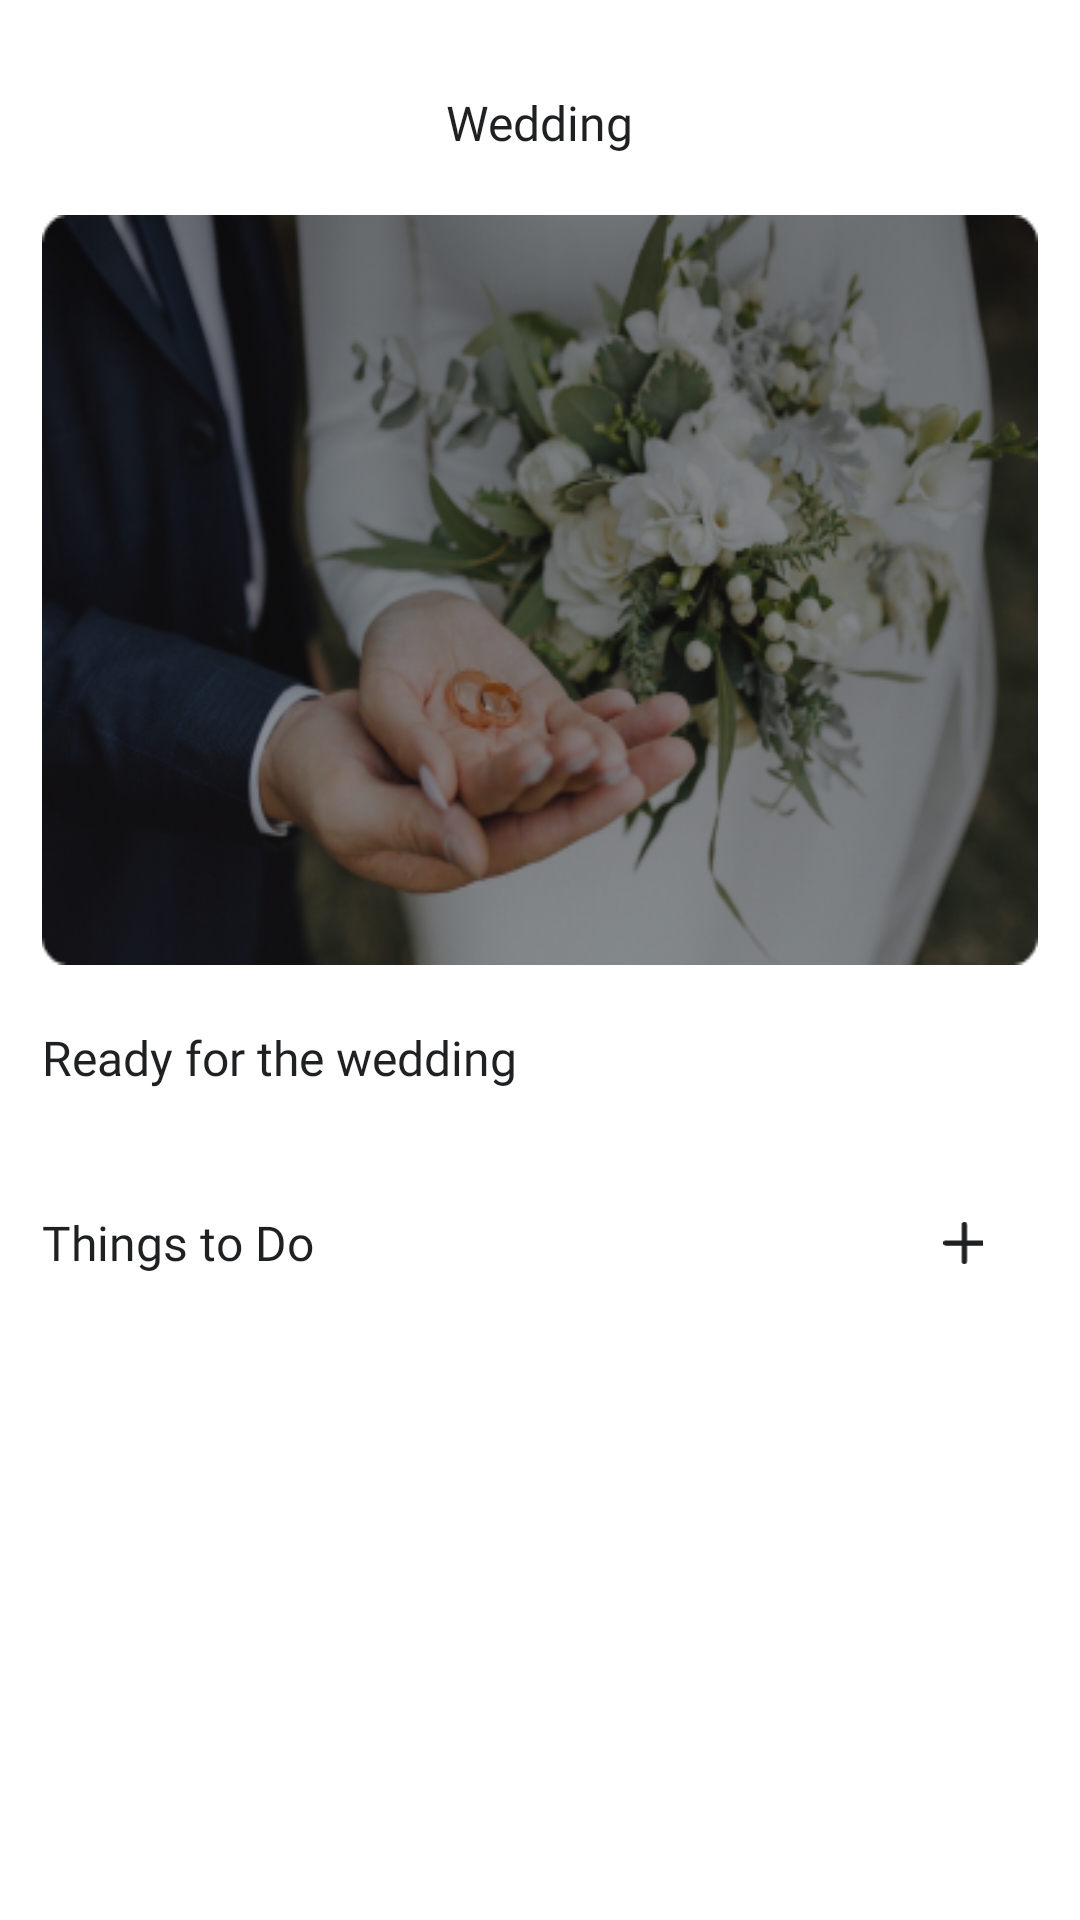

Reconstruct the res/layout file that produces this screen, plus the resources it refers to.
<!-- AndroidManifest.xml: application theme Theme.WeddingPlanner -->
<!-- res/layout/fragment_home.xml -->
<?xml version="1.0" encoding="utf-8"?>
<androidx.constraintlayout.widget.ConstraintLayout
    xmlns:android="http://schemas.android.com/apk/res/android"
    xmlns:app="http://schemas.android.com/apk/res-auto"
    xmlns:tools="http://schemas.android.com/tools"
    android:layout_width="match_parent"
    android:layout_height="match_parent"
    android:background="@color/white"
    tools:context=".presentation.HomeFragment">

    <ScrollView
        android:id="@+id/scrollView_all_trending"
        android:layout_width="match_parent"
        android:layout_height="match_parent">

        <LinearLayout
            android:id="@+id/innerLinearLayout_all_trending"
            android:layout_width="match_parent"
            android:layout_height="wrap_content"
            android:orientation="vertical">

            <androidx.constraintlayout.widget.ConstraintLayout
                android:layout_width="match_parent"
                android:layout_height="match_parent"
                android:layout_marginBottom="69dp">
                <androidx.constraintlayout.widget.ConstraintLayout
                    android:id="@+id/constraintLayout2"
                    android:layout_width="match_parent"
                    android:layout_height="wrap_content"
                    android:layout_marginStart="14dp"
                    android:layout_marginTop="30dp"
                    android:layout_marginEnd="14dp"
                    app:layout_constraintEnd_toEndOf="parent"
                    app:layout_constraintStart_toStartOf="parent"
                    app:layout_constraintTop_toTopOf="parent">

                    <TextView
                        android:id="@+id/textView3"
                        android:layout_width="wrap_content"
                        android:layout_height="wrap_content"
                        android:fontFamily="@font/sf_pro_text_bold"
                        android:text="@string/wedding"
                        android:textColor="@color/color2"
                        android:textSize="16sp"
                        app:layout_constraintBottom_toBottomOf="parent"
                        app:layout_constraintEnd_toEndOf="parent"
                        app:layout_constraintStart_toStartOf="parent"
                        app:layout_constraintTop_toTopOf="parent" />
                </androidx.constraintlayout.widget.ConstraintLayout>

                <androidx.constraintlayout.widget.ConstraintLayout
                    android:id="@+id/constraintLayout"
                    android:layout_width="match_parent"
                    android:layout_height="wrap_content"
                    android:layout_marginTop="20dp"
                    app:layout_constraintEnd_toEndOf="parent"
                    app:layout_constraintStart_toStartOf="parent"
                    app:layout_constraintTop_toBottomOf="@+id/constraintLayout2">

                    <ImageView
                        android:id="@+id/imageView4"
                        android:layout_width="match_parent"
                        android:layout_height="250dp"
                        android:layout_marginStart="14dp"
                        android:layout_marginEnd="14dp"
                        android:scaleType="fitXY"
                        android:src="@drawable/ic_planning"
                        app:layout_constraintEnd_toEndOf="parent"
                        app:layout_constraintStart_toStartOf="parent"
                        app:layout_constraintTop_toTopOf="parent" />

                    <TextView
                        android:id="@+id/tv_name"
                        android:layout_width="wrap_content"
                        android:layout_height="wrap_content"
                        android:layout_marginTop="14dp"
                        android:fontFamily="@font/sf_pro_text_bold"
                        android:textColor="@color/white"
                        android:textSize="16sp"
                        app:layout_constraintEnd_toEndOf="parent"
                        app:layout_constraintStart_toStartOf="parent"
                        app:layout_constraintTop_toTopOf="parent"
                        tools:text="Niles &amp; Phillip's" />

                    <TextView
                        android:id="@+id/tv_date"
                        android:layout_width="wrap_content"
                        android:layout_height="wrap_content"
                        android:layout_marginTop="10dp"
                        android:fontFamily="@font/sf_pro_text_bold"
                        android:textColor="@color/white"
                        android:textSize="14sp"
                        app:layout_constraintEnd_toEndOf="@+id/tv_name"
                        app:layout_constraintStart_toStartOf="@+id/tv_name"
                        app:layout_constraintTop_toBottomOf="@+id/tv_name"
                        tools:text="17 June 2021" />
                </androidx.constraintlayout.widget.ConstraintLayout>

                <TextView
                    android:id="@+id/textView6"
                    android:layout_width="wrap_content"
                    android:layout_height="wrap_content"
                    android:text="@string/ready_for_the_wedding"
                    android:textSize="16sp"
                    android:layout_marginStart="14dp"
                    android:fontFamily="@font/sf_pro_text_medium"
                    android:textColor="@color/color2"
                    android:layout_marginTop="20dp"
                    app:layout_constraintStart_toStartOf="parent"
                    app:layout_constraintTop_toBottomOf="@+id/constraintLayout" />

                <androidx.constraintlayout.widget.ConstraintLayout
                    android:id="@+id/bt_add"
                    android:layout_width="50dp"
                    android:layout_height="50dp"
                    android:layout_marginEnd="14dp"
                    app:layout_constraintBottom_toBottomOf="@+id/textView7"
                    app:layout_constraintEnd_toEndOf="parent"
                    app:layout_constraintTop_toTopOf="@+id/textView7">

                    <ImageView
                        android:id="@+id/imageView3"
                        android:layout_width="14dp"
                        android:layout_height="14dp"
                        android:src="@drawable/ic_add"
                        app:layout_constraintBottom_toBottomOf="parent"
                        app:layout_constraintEnd_toEndOf="parent"
                        app:layout_constraintStart_toStartOf="parent"
                        app:layout_constraintTop_toTopOf="parent" />
                </androidx.constraintlayout.widget.ConstraintLayout>

                <androidx.recyclerview.widget.RecyclerView
                    android:id="@+id/rv_ready"
                    android:layout_width="0dp"
                    android:layout_height="wrap_content"
                    android:layout_marginTop="20dp"
                    android:layout_marginStart="14dp"
                    tools:listitem="@layout/item_ready"
                    app:layoutManager="androidx.recyclerview.widget.LinearLayoutManager"
                    android:orientation="horizontal"
                    app:layout_constraintEnd_toEndOf="parent"
                    app:layout_constraintStart_toStartOf="parent"
                    app:layout_constraintTop_toBottomOf="@+id/textView6" />

                <TextView
                    android:id="@+id/textView7"
                    android:layout_width="wrap_content"
                    android:layout_height="wrap_content"
                    android:text="@string/things_to_do"
                    android:layout_marginStart="14dp"
                    android:textSize="16sp"
                    android:layout_marginTop="20dp"
                    android:fontFamily="@font/sf_pro_text_medium"
                    android:textColor="@color/color2"
                    app:layout_constraintStart_toStartOf="parent"
                    app:layout_constraintTop_toBottomOf="@+id/rv_ready" />

                <androidx.cardview.widget.CardView
                    android:id="@+id/cv_to_do"
                    android:layout_width="match_parent"
                    android:layout_height="wrap_content"
                    android:layout_marginStart="14dp"
                    android:layout_marginTop="20dp"
                    android:layout_marginEnd="14dp"
                    android:backgroundTint="@color/white"
                    android:elevation="1dp"
                    android:visibility="invisible"
                    app:cardCornerRadius="10dp"
                    android:layout_marginBottom="5dp"
                    app:layout_constraintVertical_bias="0"
                    app:layout_constraintBottom_toBottomOf="parent"
                    app:layout_constraintEnd_toEndOf="parent"
                    app:layout_constraintStart_toStartOf="parent"
                    app:layout_constraintTop_toBottomOf="@+id/textView7">

                    <androidx.constraintlayout.widget.ConstraintLayout
                        android:layout_width="match_parent"
                        android:layout_height="wrap_content"
                        android:paddingStart="14dp"
                        android:paddingTop="14dp"
                        android:paddingEnd="14dp">

                        <androidx.recyclerview.widget.RecyclerView
                            android:id="@+id/rv_things_to_do"
                            android:layout_width="match_parent"
                            android:layout_height="wrap_content"
                            app:layout_constraintBottom_toBottomOf="parent"
                            app:layout_constraintEnd_toEndOf="parent"
                            app:layout_constraintStart_toStartOf="parent"
                            app:layout_constraintTop_toTopOf="parent"
                            tools:itemCount="4"
                            tools:listitem="@layout/item_things_to_do" />
                    </androidx.constraintlayout.widget.ConstraintLayout>
                </androidx.cardview.widget.CardView>
            </androidx.constraintlayout.widget.ConstraintLayout>
        </LinearLayout>

    </ScrollView>


</androidx.constraintlayout.widget.ConstraintLayout>
<!-- res/layout/item_ready.xml (included above) -->
<?xml version="1.0" encoding="utf-8"?>
<androidx.constraintlayout.widget.ConstraintLayout
    xmlns:android="http://schemas.android.com/apk/res/android"
    xmlns:app="http://schemas.android.com/apk/res-auto"
    xmlns:tools="http://schemas.android.com/tools"
    android:layout_width="90dp"
    android:layout_height="118dp"
    android:layout_marginEnd="14dp"
    android:background="@color/white">

    <androidx.constraintlayout.widget.ConstraintLayout
        android:layout_width="wrap_content"
        android:layout_height="wrap_content"
        app:layout_constraintBottom_toBottomOf="parent"
        app:layout_constraintEnd_toEndOf="parent"
        app:layout_constraintStart_toStartOf="parent"
        app:layout_constraintTop_toTopOf="parent">

        <ImageView
            android:id="@+id/ic_ready"
            android:layout_width="wrap_content"
            android:layout_height="wrap_content"
            app:layout_constraintEnd_toEndOf="parent"
            app:layout_constraintStart_toStartOf="parent"
            app:layout_constraintTop_toTopOf="parent"
            app:srcCompat="@drawable/ic_buqect" />

        <TextView
            android:id="@+id/tv_ready"
            android:layout_width="wrap_content"
            android:layout_height="wrap_content"
            tools:text="Bouquet"
            android:textColor="@color/color3"
            android:textSize="14sp"
            android:fontFamily="@font/sf_pro_text_medium"
            android:layout_marginTop="5dp"
            app:layout_constraintEnd_toEndOf="parent"
            app:layout_constraintStart_toStartOf="parent"
            app:layout_constraintTop_toBottomOf="@+id/ic_ready" />


    </androidx.constraintlayout.widget.ConstraintLayout>

    <ImageView
        android:id="@+id/ic_check_ready"
        android:layout_width="wrap_content"
        android:layout_height="wrap_content"
        android:layout_marginTop="5dp"
        android:layout_marginEnd="8dp"
        app:layout_constraintEnd_toEndOf="parent"
        app:layout_constraintTop_toTopOf="parent"
        app:srcCompat="@drawable/ic_check_not" />
</androidx.constraintlayout.widget.ConstraintLayout>
<!-- res/layout/item_things_to_do.xml (included above) -->
<?xml version="1.0" encoding="utf-8"?>
<androidx.constraintlayout.widget.ConstraintLayout
    xmlns:android="http://schemas.android.com/apk/res/android"
    xmlns:app="http://schemas.android.com/apk/res-auto"
    xmlns:tools="http://schemas.android.com/tools"
    android:layout_width="match_parent"
    android:layout_height="wrap_content"
    android:layout_marginBottom="15dp">

    <androidx.constraintlayout.widget.ConstraintLayout
        android:id="@+id/constraintLayout3"
        android:layout_width="24dp"
        android:layout_height="24dp"
        android:background="@drawable/bg_bt_check"
        app:layout_constraintStart_toStartOf="parent"
        app:layout_constraintTop_toTopOf="parent">

        <ImageView
            android:id="@+id/ic_to_do_check"
            android:layout_width="wrap_content"
            android:layout_height="wrap_content"
            android:visibility="invisible"
            app:layout_constraintBottom_toBottomOf="parent"
            app:layout_constraintEnd_toEndOf="parent"
            app:layout_constraintStart_toStartOf="parent"
            app:layout_constraintTop_toTopOf="parent"
            app:srcCompat="@drawable/check" />
    </androidx.constraintlayout.widget.ConstraintLayout>

    <TextView
        android:id="@+id/tv_to_do"
        android:layout_width="0dp"
        android:layout_height="wrap_content"
        tools:text="Class aptent taciti sociosqu ad litor"
        android:fontFamily="@font/sf_pro_text_regular"
        android:textColor="@color/color3"
        android:textSize="14sp"
        android:includeFontPadding="false"
        android:layout_marginStart="14sp"
        app:layout_constraintBottom_toBottomOf="@+id/constraintLayout3"
        app:layout_constraintEnd_toEndOf="parent"
        app:layout_constraintStart_toEndOf="@+id/constraintLayout3"
        app:layout_constraintTop_toTopOf="@+id/constraintLayout3" />


</androidx.constraintlayout.widget.ConstraintLayout>
<!-- resources referenced by this layout -->
<resources>
  <color name="color2">#1E2022</color>
  <color name="color3">#77838F</color>
  <color name="white">#FFFFFFFF</color>
  <!-- drawable bg_bt_check (drawable) -->
  <?xml version="1.0" encoding="utf-8"?>
  <shape xmlns:android="http://schemas.android.com/apk/res/android"
      android:shape="rectangle">
      <corners android:radius="100dp"/>
      <solid android:color="@color/white"/>
      <stroke android:color="#D8D8D8" android:width="1dp"/>
  </shape>
  <!-- drawable check (drawable) -->
  <vector xmlns:android="http://schemas.android.com/apk/res/android"
      android:width="12dp"
      android:height="8dp"
      android:viewportWidth="12"
      android:viewportHeight="8">
    <path
        android:pathData="M11,1L4.125,7L1,4.273"
        android:strokeLineJoin="round"
        android:strokeWidth="2"
        android:fillColor="#00000000"
        android:strokeColor="#F88C9C"
        android:strokeLineCap="round"/>
  </vector>
  <!-- drawable ic_add (drawable) -->
  <vector xmlns:android="http://schemas.android.com/apk/res/android"
      android:width="15dp"
      android:height="16dp"
      android:viewportWidth="15"
      android:viewportHeight="16">
    <path
        android:pathData="M8,1V15"
        android:strokeLineJoin="round"
        android:strokeWidth="2"
        android:fillColor="#00000000"
        android:strokeColor="#1E2022"
        android:strokeLineCap="round"/>
    <path
        android:pathData="M1,8H15"
        android:strokeLineJoin="round"
        android:strokeWidth="2"
        android:fillColor="#00000000"
        android:strokeColor="#1E2022"
        android:strokeLineCap="round"/>
  </vector>
  <!-- drawable ic_buqect: vector/xml drawable (drawable, 4162 chars, omitted) -->
  <!-- drawable ic_check_not (drawable) -->
  <vector xmlns:android="http://schemas.android.com/apk/res/android"
      android:width="14dp"
      android:height="10dp"
      android:viewportWidth="14"
      android:viewportHeight="10">
    <path
        android:pathData="M13,1L4.75,9L1,5.364"
        android:strokeLineJoin="round"
        android:strokeWidth="2"
        android:fillColor="#00000000"
        android:strokeColor="#D8D8D8"
        android:strokeLineCap="round"/>
  </vector>
  <!-- drawable ic_planning: png bitmap (drawable, 141763 bytes) -->
  <string name="ready_for_the_wedding">Ready for the wedding</string>
  <string name="things_to_do">Things to Do</string>
  <string name="wedding">Wedding</string>
  <style name="Theme.WeddingPlanner" parent="Theme.MaterialComponents.DayNight.NoActionBar">
          
          <item name="colorPrimary">@color/white</item>
          <item name="colorPrimaryVariant">@color/white</item>
          <item name="colorOnPrimary">@color/white</item>
          
          <item name="colorSecondary">@color/white</item>
          <item name="colorSecondaryVariant">@color/white</item>
          <item name="colorOnSecondary">@color/black</item>
          
          <item name="android:statusBarColor">?attr/colorPrimaryVariant</item>
          
      </style>
  <color name="black">#FF000000</color>
</resources>
